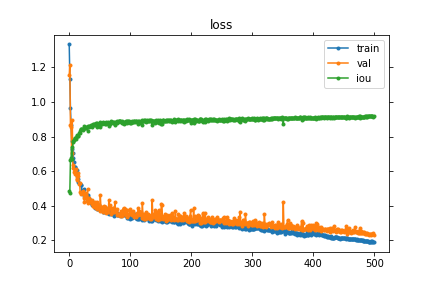

Data behind this chart, as committed beside it:
, train, val, iou
0, 1.333, 1.154, 0.4869
1, 1.134, 1.214, 0.4766
2, 0.965, 0.8681, 0.6647
3, 0.8655, 0.8537, 0.6773
4, 0.7777, 0.7058, 0.7405
5, 0.7298, 0.8964, 0.6684
6, 0.7045, 0.6217, 0.7725
7, 0.6783, 0.6356, 0.7691
8, 0.6519, 0.5965, 0.7808
9, 0.6228, 0.5867, 0.7942
10, 0.6241, 0.6, 0.7924
11, 0.5916, 0.6139, 0.7862
12, 0.5752, 0.5507, 0.8061
13, 0.605, 0.5552, 0.8079
14, 0.5531, 0.5706, 0.8041
15, 0.5402, 0.588, 0.8053
16, 0.5319, 0.5243, 0.8223
17, 0.5256, 0.5342, 0.823
18, 0.5286, 0.4777, 0.8351
19, 0.5224, 0.4754, 0.8444
20, 0.5203, 0.4657, 0.8435
21, 0.4771, 0.4777, 0.8418
22, 0.4891, 0.4836, 0.8363
23, 0.488, 0.4732, 0.8427
24, 0.4978, 0.4482, 0.8517
25, 0.4584, 0.4243, 0.86
26, 0.4659, 0.4718, 0.848
27, 0.4661, 0.4453, 0.854
28, 0.4636, 0.4562, 0.8488
29, 0.4411, 0.4262, 0.8567
30, 0.4654, 0.4967, 0.8353
31, 0.4497, 0.4164, 0.8615
32, 0.4378, 0.446, 0.8548
33, 0.4414, 0.4236, 0.8618
34, 0.4344, 0.4298, 0.8593
35, 0.4274, 0.4209, 0.8622
36, 0.4184, 0.4211, 0.8682
37, 0.4303, 0.434, 0.8587
38, 0.4065, 0.4088, 0.8692
39, 0.4058, 0.4015, 0.8711
40, 0.4044, 0.4192, 0.8687
41, 0.3994, 0.3921, 0.8739
42, 0.4067, 0.4098, 0.8721
43, 0.3895, 0.4202, 0.868
44, 0.3915, 0.3884, 0.8763
45, 0.3907, 0.4219, 0.8585
46, 0.3816, 0.3828, 0.8805
47, 0.3815, 0.4052, 0.8675
48, 0.3895, 0.3992, 0.8704
49, 0.4063, 0.4032, 0.8705
50, 0.3791, 0.3673, 0.8836
51, 0.3747, 0.4609, 0.8574
52, 0.3899, 0.3935, 0.874
53, 0.3846, 0.3944, 0.876
54, 0.3761, 0.3868, 0.8789
55, 0.3814, 0.3632, 0.8829
56, 0.3661, 0.3791, 0.8781
57, 0.3644, 0.3973, 0.8796
58, 0.378, 0.3906, 0.8783
59, 0.392, 0.3942, 0.8748
... 440 more rows
